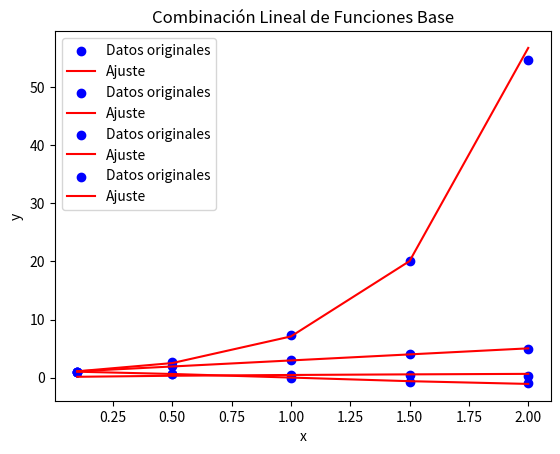

Source code (Python):
import numpy as np
from scipy.linalg import lstsq
import matplotlib.pyplot as plt

class Regresion:
    def __init__(self) -> None:
        pass

    def lineal(self, x, y):
        # Construcción de la matriz de diseño
        A = np.vstack([x, np.ones(len(x))]).T
        # Resolución del sistema de ecuaciones
        coeff, _, _, _ = lstsq(A, y)
        return coeff#Devuelve B y luego A

    def exponencial(self, x, y):
        # Aplicar logaritmo a y
        log_y = np.log(y)
        # Construcción de la matriz de diseño
        A = np.vstack([x, np.ones(len(x))]).T
        # Resolución del sistema de ecuaciones
        coeff, _, _, _ = lstsq(A, log_y)
        return np.exp(coeff[1]), coeff[0]  # Retornar A y B

    def ajuste_potencial(self, x, y, M):
        # Aplicar logaritmo a y y x
        log_y = np.log(y)
        log_x = np.log(x)
        # Construcción de la matriz de diseño
        A = np.vstack([log_x, np.ones(len(log_x))]).T
        # Resolución del sistema de ecuaciones
        coeff, _, _, _ = lstsq(A, log_y)
        return np.exp(coeff[1]), M  # Retornar A y M

    def comb_lin(self, x, y, bases):
        # Construcción de la matriz de diseño
        F = np.column_stack([b(x) for b in bases])
        # Resolución del sistema de ecuaciones
        coeff, _, _, _ = lstsq(F, y)
        return coeff

    # Funciones base para la combinación lineal
    @staticmethod
    def f1(x):
        return np.sin(x)

    @staticmethod
    def f2(x):
        return np.cos(x)

    # Función para graficar
    @staticmethod
    def plot_regression(x, y, y_pred, title):
        plt.scatter(x, y, color='blue', label='Datos originales')
        plt.plot(x, y_pred, color='red', label='Ajuste')
        plt.title(title)
        plt.xlabel('x')
        plt.ylabel('y')
        plt.legend()
        plt.show()

# Ejemplo de uso
if __name__ == "__main__":
    # Datos de ejemplo
    x = np.array([0.1, 0.5, 1, 1.5, 2])
    y_lineal = np.array([1, 2, 3, 4, 5])
    y_exponencial = np.array([1, 2.718, 7.389, 20.085, 54.598])
    y_potencial = np.array([1, 0.7, 0.5, 0.4, 0.3])
    y_comb = np.array([1, 0.707, 0, -0.707, -1])

    # Crear instancia de la clase Regresion
    reg = Regresion()

    # Regresión lineal
    coeff_lineal = reg.lineal(x, y_lineal)
    y_pred_lineal = coeff_lineal[0] * x + coeff_lineal[1]
    print(f"Coeficientes de regresión lineal: {coeff_lineal}")
    reg.plot_regression(x, y_lineal, y_pred_lineal, 'Regresión Lineal')

    # Regresión exponencial
    A_exp, B_exp = reg.exponencial(x, y_exponencial)
    y_pred_exponencial = A_exp * np.exp(B_exp * x)
    print(f"Coeficientes de regresión exponencial: A={A_exp}, B={B_exp}")
    reg.plot_regression(x, y_exponencial, y_pred_exponencial, 'Regresión Exponencial')

    # Ajuste potencial
    A_pot, M_pot = reg.ajuste_potencial(x, y_potencial, 0.5)
    y_pred_potencial = A_pot * x**M_pot
    print(f"Coeficientes de ajuste potencial: A={A_pot}, M={M_pot}")
    reg.plot_regression(x, y_potencial, y_pred_potencial, 'Ajuste Potencial')

    # Combinación lineal de funciones base
    bases = [reg.f1, reg.f2]
    coeff_comb_lin = reg.comb_lin(x, y_comb, bases)
    y_pred_comb_lin = coeff_comb_lin[0] * reg.f1(x) + coeff_comb_lin[1] * reg.f2(x)
    print(f"Coeficientes de combinación lineal: {coeff_comb_lin}")
    reg.plot_regression(x, y_comb, y_pred_comb_lin, 'Combinación Lineal de Funciones Base')
